Run: headless pygame with SDL's dummy video driver; simulated clock (each Clock.tick advances the game by its frame time, no real sleeping); random seed 0; keys injected as events and as key.get_pressed() state; no mouse input.
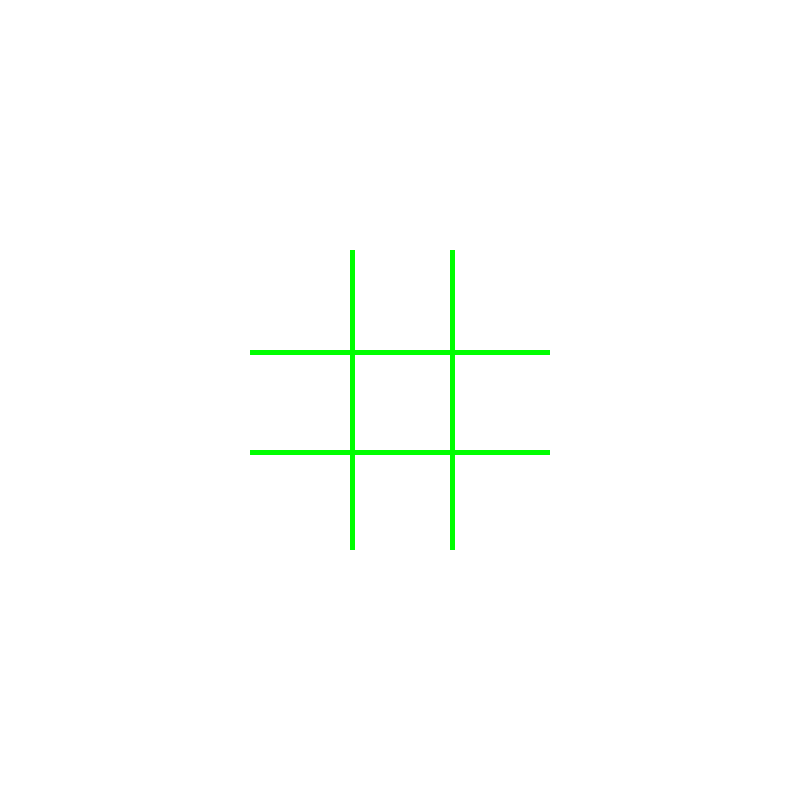
Frame 1 of 4 · flips 1–60 · no input
Frame 2 of 4 · flips 61–180 · tapped SPACE, RETURN · held RIGHT (→), D · screen unchanged from frame 1, image omitted
Frame 3 of 4 · flips 181–300 · held DOWN (↓), S · screen unchanged from frame 2, image omitted
Frame 4 of 4 · flips 301–420 · held LEFT (←), A, UP (↑), W · screen unchanged from frame 3, image omitted

The pygame program that drew these frames:

# @Time    : 2018/6/17 10:56
# @Author  : freedomyeah
# @Email   : iamdouble@163.com
# @Copyright:  MIT
import pygame
WHITE = (255, 255, 255)
LINE_COLOR = (0, 255, 0)
LINE_WIDTH = 5
WINDOW_WIDTH = 800
WINDOW_HEIGHT = 800
BOARD_SIZE = 300


def main():
    pygame.init()
    screen = pygame.display.set_mode((800, 800))
    pygame.display.set_caption("三连棋")
    is_playing = True

    while is_playing:
        for event in pygame.event.get():
            if event.type == pygame.QUIT:
                is_playing = False

        screen.fill(WHITE)
        draw_board(screen)
        pygame.display.update()

def draw_board(screen):
    for r in range(1, 3):
        left_top = ( (WINDOW_WIDTH - BOARD_SIZE) // 2, (WINDOW_HEIGHT - BOARD_SIZE)//2 + r * BOARD_SIZE // 3 )
        w_h = (BOARD_SIZE, 5)
        line = pygame.Rect(left_top, w_h)
        pygame.draw.rect(screen, LINE_COLOR, line)

    for c in range(1, 3):
        left_top = ( (WINDOW_WIDTH - BOARD_SIZE) // 2 + c * BOARD_SIZE // 3, (WINDOW_HEIGHT - BOARD_SIZE)//2 )
        w_h = (5, BOARD_SIZE)
        line = pygame.Rect(left_top, w_h)
        pygame.draw.rect(screen, LINE_COLOR, line)

if __name__ == "__main__":
    main()
